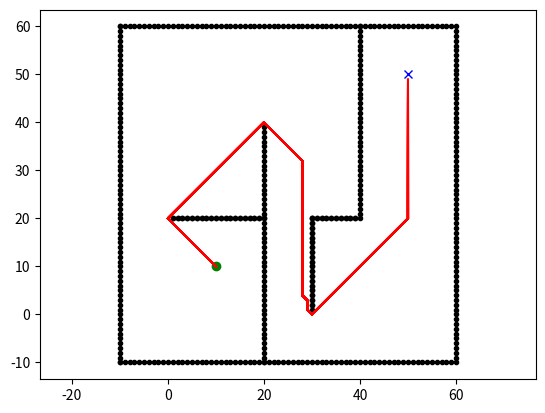

This figure's Python source:
#!/usr/bin/env python3
# -*- coding: utf-8 -*-

"""

D* grid planning

[redacted]

D*算法是一种基于局部改变的路径搜索算法，主要用于解决动态环境下的路径规划问题。

D算法的核心思想是基于A算法,即在已知的网格地图中,使用启发式搜索找到一条最优路径,
但与A不同的是,D算法在搜索过程中可以对路径进行局部修改,以适应动态环境的变化。
具体来说,D*算法将搜索空间看作一个图,每个节点表示地图上的一个位置，每条边表示两个位置之间的连接。
D*算法通过在图中修改代价函数,从而使路径在动态环境下得到更新。具体来说,
代价函数表示从当前节点到目标节点的最小代价，而随着环境变化，节点之间的距离和代价也会发生变化。
因此,D*算法需要在环境变化时，对代价函数进行更新，并重新搜索路径。

D*算法的主要步骤如下：

初始化:设定起点和目标点,将所有节点的代价函数设为无穷大,将起点的代价设为0,将起点加入open list中。

迭代搜索:在open list中找到代价函数最小的节点作为当前节点。如果当前节点不是目标节点,
则对当前节点的相邻节点进行更新。对于每个相邻节点，计算出从当前节点到该节点的代价，
如果该代价小于该节点当前的代价，则更新该节点的代价，并将该节点的父节点设为当前节点。
如果该节点不在open list中,则将其加入open list中。如果该节点已经在open list中,
则更新其代价和父节点,并重新排序open list。

环境变化：如果环境发生了变化，则重新计算节点之间的代价，并根据代价函数的变化重新搜索路径。

D*算法可以通过对代价函数的选择来实现不同的搜索策略。例如,可以选择使用欧几里得距离作为代价函数,
以获得更优的路径。此外,D*算法还可以通过添加启发式函数来进一步优化路径搜索的效率。


See Wikipedia article (https://en.wikipedia.org/wiki/D*)

"""

import math
from sys import maxsize # 导入最大数,2^63-1
import matplotlib.pyplot as plt

show_animation = True

class State:

    def __init__(self, x, y):
        self.x = x
        self.y = y
        self.parent = None
        self.state = "."
        self.t = "new"  # tag for state
        self.h = 0
        self.k = 0  # k即为f

    def cost(self, state):
        # 存在障碍物时，距离无穷大
        if self.state == "#" or state.state == "#":
            return maxsize  

        return math.sqrt(math.pow((self.x - state.x), 2) + math.pow((self.y - state.y), 2))

    def set_state(self, state):
        """
        .: new(新状态)
        #: obstacle(障碍物)
        e: oparent of current state(当前状态的父级)
        *: closed state(关闭状态)
        s: current state(当前状态)
        """
        if state not in ["s", ".", "#", "e", "*"]:
            return
        self.state = state


class Map:
    """
    创建地图
    """
    def __init__(self, row, col):
        self.row = row
        self.col = col
        self.map = self.init_map()

    def init_map(self):
        """
        初始化map
        """
        map_list = []
        for i in range(self.row):
            tmp = []
            for j in range(self.col):
                tmp.append(State(i, j))
            map_list.append(tmp)
        return map_list

    def get_neighbors(self, state):
        """
        获取8邻域
        """        
        state_list = []
        for i in [-1, 0, 1]:
            for j in [-1, 0, 1]:
                if i == 0 and j == 0:
                    continue
                if state.x + i < 0 or state.x + i >= self.row:
                    continue
                if state.y + j < 0 or state.y + j >= self.col:
                    continue
                state_list.append(self.map[state.x + i][state.y + j])
        return state_list

    def set_obstacle(self, point_list):
        """
        设置障碍物的位置
        """  
        for x, y in point_list:
            if x < 0 or x >= self.row or y < 0 or y >= self.col:
                continue

            self.map[x][y].set_state("#")


class Dstar:
    def __init__(self, maps):
        self.map = maps
        self.open_list = set()  # 创建空集合

    def process_state(self):
        """
        D*算法的主要过程
        """  
        x = self.min_state()    #   获取open list列表中最小k的节点

        if x is None:
            return -1

        k_old = self.get_kmin() #   获取open list列表中最小k节点的k值
        self.remove(x)  #   从openlist中移除

        # 判断openlist中
        if k_old < x.h:
            for y in self.map.get_neighbors(x):
                if y.h <= k_old and x.h > y.h + x.cost(y):
                    x.parent = y
                    x.h = y.h + x.cost(y)
        elif k_old == x.h:
            for y in self.map.get_neighbors(x):
                if y.t == "new" or y.parent == x and y.h != x.h + x.cost(y) \
                        or y.parent != x and y.h > x.h + x.cost(y):
                    y.parent = x
                    self.insert(y, x.h + x.cost(y))
        else:
            for y in self.map.get_neighbors(x):
                if y.t == "new" or y.parent == x and y.h != x.h + x.cost(y):
                    y.parent = x
                    self.insert(y, x.h + x.cost(y))
                else:
                    if y.parent != x and y.h > x.h + x.cost(y):
                        self.insert(y, x.h)
                    else:
                        if y.parent != x and x.h > y.h + x.cost(y) \
                                and y.t == "close" and y.h > k_old:
                            self.insert(y, y.h)
        return self.get_kmin()

    def min_state(self):
        """
        获取openlist中k值最小对应的节点
        """
        if not self.open_list:
            return None
        min_state = min(self.open_list, key=lambda x: x.k)
        return min_state

    def get_kmin(self):
        """
        获取openlist表中k(f)值最小的k
        """
        if not self.open_list:
            return -1
        k_min = min([x.k for x in self.open_list])
        return k_min

    def insert(self, state, h_new):
        if state.t == "new":
            state.k = h_new
        elif state.t == "open":
            state.k = min(state.k, h_new)
        elif state.t == "close":
            state.k = min(state.h, h_new)
        state.h = h_new
        state.t = "open"
        self.open_list.add(state)

    def remove(self, state):
        if state.t == "open":
            state.t = "close"
        self.open_list.remove(state)

    def modify_cost(self, x):
        """
        以一个openlist，通过parent递推整条路径上的cost
        """
        if x.t == "close":
            self.insert(x, x.parent.h + x.cost(x.parent))

    def run(self, start, end):

        rx = []
        ry = []

        self.insert(end, 0.0)

        while True:
            self.process_state()
            if start.t == "close":
                break

        start.set_state("s")
        s = start
        s = s.parent
        s.set_state("e")
        tmp = start # 起始点不变

        # 从起始点开始，往目标点行进，当遇到障碍物时，重新修改代价，再寻找路径
        while tmp != end:
            tmp.set_state("*")
            rx.append(tmp.x)
            ry.append(tmp.y)
            if show_animation:
                plt.plot(rx, ry, "-r")
                plt.pause(0.01)
            if tmp.parent.state == "#":
                self.modify(tmp)
                continue
            tmp = tmp.parent
        tmp.set_state("e")

        return rx, ry

    def modify(self, state):
        """
        障碍物发生变化时，从目标点往起始点回推，更新由于障碍物发生变化而引起的路径代价的变化
        """
        self.modify_cost(state)
        while True:
            k_min = self.process_state()
            if k_min >= state.h:
                break

def main():
    m = Map(100, 100)
    ox, oy = [], []
    for i in range(-10, 60):
        ox.append(i)
        oy.append(-10)
    for i in range(-10, 60):
        ox.append(60)
        oy.append(i)
    for i in range(-10, 61):
        ox.append(i)
        oy.append(60)
    for i in range(-10, 61):
        ox.append(-10)
        oy.append(i)
    for i in range(-10, 40):
        ox.append(20)
        oy.append(i)
    for i in range(0, 40):
        ox.append(40)
        oy.append(60 - i)

    for i in range(30, 40):
        ox.append(i)
        oy.append(20)

    for i in range(30, 41):
        ox.append(i)
        oy.append(20)

    for i in range(1, 20):
        ox.append(i)
        oy.append(20)
    for i in range(1, 21):
        ox.append(i)
        oy.append(20)

    for i in range(1, 20):
        ox.append(30)
        oy.append(i)
    for i in range(1, 21):
        ox.append(30)
        oy.append(i)


    # print([(i, j) for i, j in zip(ox, oy)])
    # print("ox:", ox)
    # print("oy:", oy)

    m.set_obstacle([(i, j) for i, j in zip(ox, oy)])

    start = [10, 10]
    goal = [50, 50]
    if show_animation:
        plt.plot(ox, oy, ".k")
        plt.plot(start[0], start[1], "og")
        plt.plot(goal[0], goal[1], "xb")
        plt.axis("equal")
        plt.pause(3)
    
    start = m.map[start[0]][start[1]]
    end = m.map[goal[0]][goal[1]]
    print(start.x, start.y, start.parent, start.state, start.t, start.h, start.k)
    print(end.x, end.y, end.parent, end.state, end.t, end.h, end.k)

    dstar = Dstar(m)
    rx, ry = dstar.run(start, end)

    # if show_animation:
    #     plt.plot(rx, ry, "-r")
    #     plt.show()


if __name__ == '__main__':
    main()
